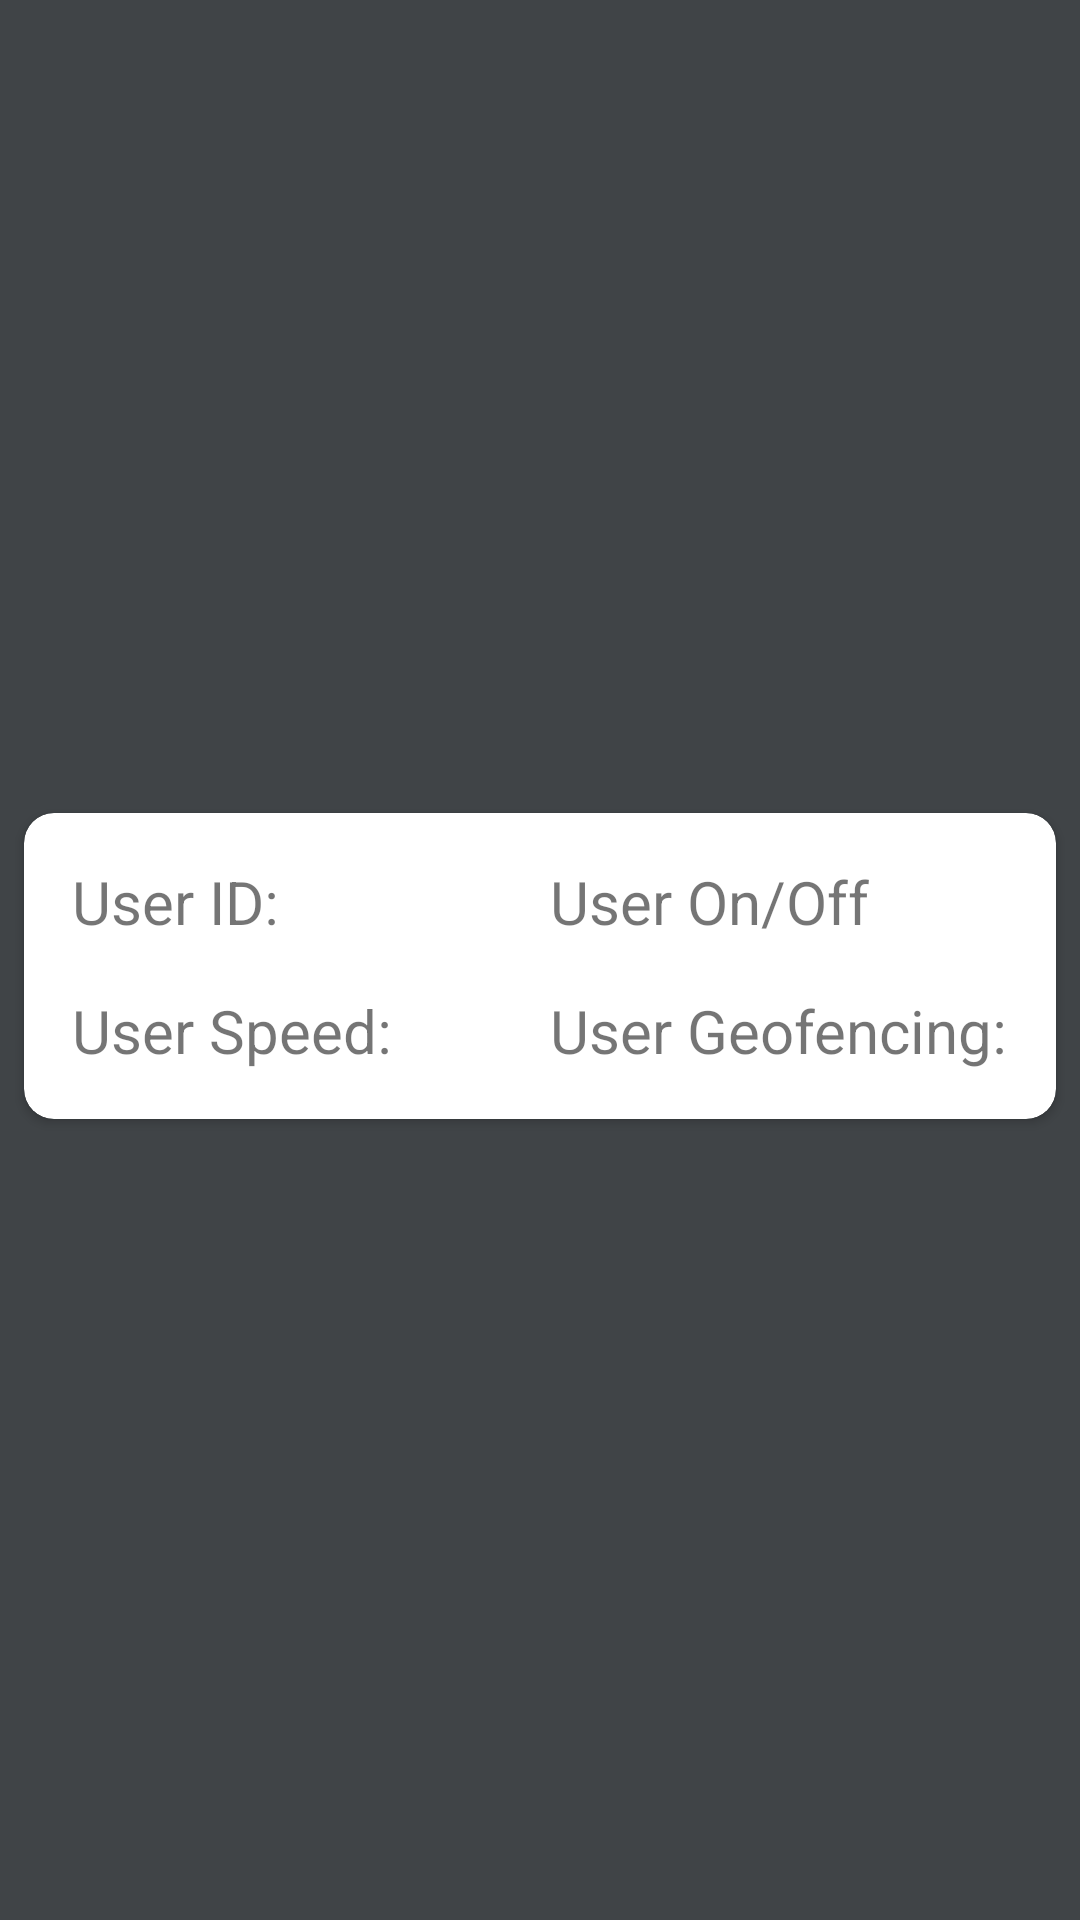

Here is an Android app screen rendered from its layout file. Give the layout XML and the strings, colors and styles it references.
<!-- AndroidManifest.xml: application theme AppTheme -->
<!-- res/layout/home_recycler_custom.xml -->
<?xml version="1.0" encoding="utf-8"?>
<androidx.constraintlayout.widget.ConstraintLayout xmlns:android="http://schemas.android.com/apk/res/android"
    android:layout_width="match_parent"
    android:layout_height="wrap_content"
    xmlns:app="http://schemas.android.com/apk/res-auto"
    android:background="@color/colorPrimary">


    <androidx.cardview.widget.CardView
        android:id="@+id/cardView"
        android:layout_width="match_parent"
        android:layout_height="wrap_content"
        android:layout_marginStart="8dp"
        android:layout_marginLeft="8dp"
        android:layout_marginTop="8dp"
        android:layout_marginEnd="8dp"
        android:layout_marginRight="8dp"
        android:layout_marginBottom="4dp"
        app:cardCornerRadius="10dp"
        app:layout_constraintBottom_toBottomOf="parent"
        app:layout_constraintEnd_toEndOf="parent"
        app:layout_constraintStart_toStartOf="parent"
        app:layout_constraintTop_toTopOf="parent">

        <androidx.constraintlayout.widget.ConstraintLayout
            android:layout_width="match_parent"
            android:layout_height="match_parent">

            <TextView
                android:id="@+id/user_row"
                android:layout_width="0dp"
                android:layout_height="wrap_content"
                android:layout_marginStart="16dp"
                android:layout_marginLeft="16dp"
                android:layout_marginTop="16dp"
                android:text="@string/user_id"
                android:textSize="20sp"
                app:layout_constraintEnd_toEndOf="@+id/speedTV"
                app:layout_constraintStart_toStartOf="parent"
                app:layout_constraintTop_toTopOf="parent" />

            <TextView
                android:id="@+id/speedTV"
                android:layout_width="wrap_content"
                android:layout_height="wrap_content"
                android:layout_marginStart="16dp"
                android:layout_marginLeft="16dp"
                android:layout_marginTop="16dp"
                android:layout_marginBottom="16dp"
                android:text="@string/user_speed"
                android:textSize="20sp"
                app:layout_constraintBottom_toBottomOf="parent"
                app:layout_constraintStart_toStartOf="parent"
                app:layout_constraintTop_toBottomOf="@+id/user_row" />

            <TextView
                android:id="@+id/on_off_TV"
                android:layout_width="0dp"
                android:layout_height="wrap_content"
                android:layout_marginTop="16dp"
                android:layout_marginEnd="16dp"
                android:layout_marginRight="16dp"
                android:text="@string/user_on_off"
                android:textSize="20sp"
                app:layout_constraintEnd_toEndOf="parent"
                app:layout_constraintStart_toStartOf="@+id/geoTV"
                app:layout_constraintTop_toTopOf="parent" />

            <TextView
                android:id="@+id/geoTV"
                android:layout_width="wrap_content"
                android:layout_height="wrap_content"
                android:layout_marginTop="16dp"
                android:layout_marginEnd="16dp"
                android:layout_marginRight="16dp"
                android:layout_marginBottom="16dp"
                android:textSize="20sp"
                android:text="@string/user_geofencing"
                app:layout_constraintBottom_toBottomOf="parent"
                app:layout_constraintEnd_toEndOf="parent"
                app:layout_constraintTop_toBottomOf="@+id/on_off_TV" />

        </androidx.constraintlayout.widget.ConstraintLayout>


    </androidx.cardview.widget.CardView>

</androidx.constraintlayout.widget.ConstraintLayout>
<!-- resources referenced by this layout -->
<resources>
  <color name="colorPrimary">#404447</color>
  <string name="user_geofencing">User Geofencing:</string>
  <string name="user_id">User ID:</string>
  <string name="user_on_off">User On/Off</string>
  <string name="user_speed">User Speed:</string>
  <style name="AppTheme" parent="Theme.AppCompat.Light.NoActionBar">
          
          <item name="colorPrimary">@color/colorPrimary</item>
          <item name="colorPrimaryDark">@color/colorPrimaryDark</item>
          <item name="colorAccent">@color/colorAccent</item>
          <item name="android:windowFullscreen">true</item>
      </style>
  <color name="colorPrimaryDark">#000000</color>
  <color name="colorAccent">#F19E08</color>
</resources>
